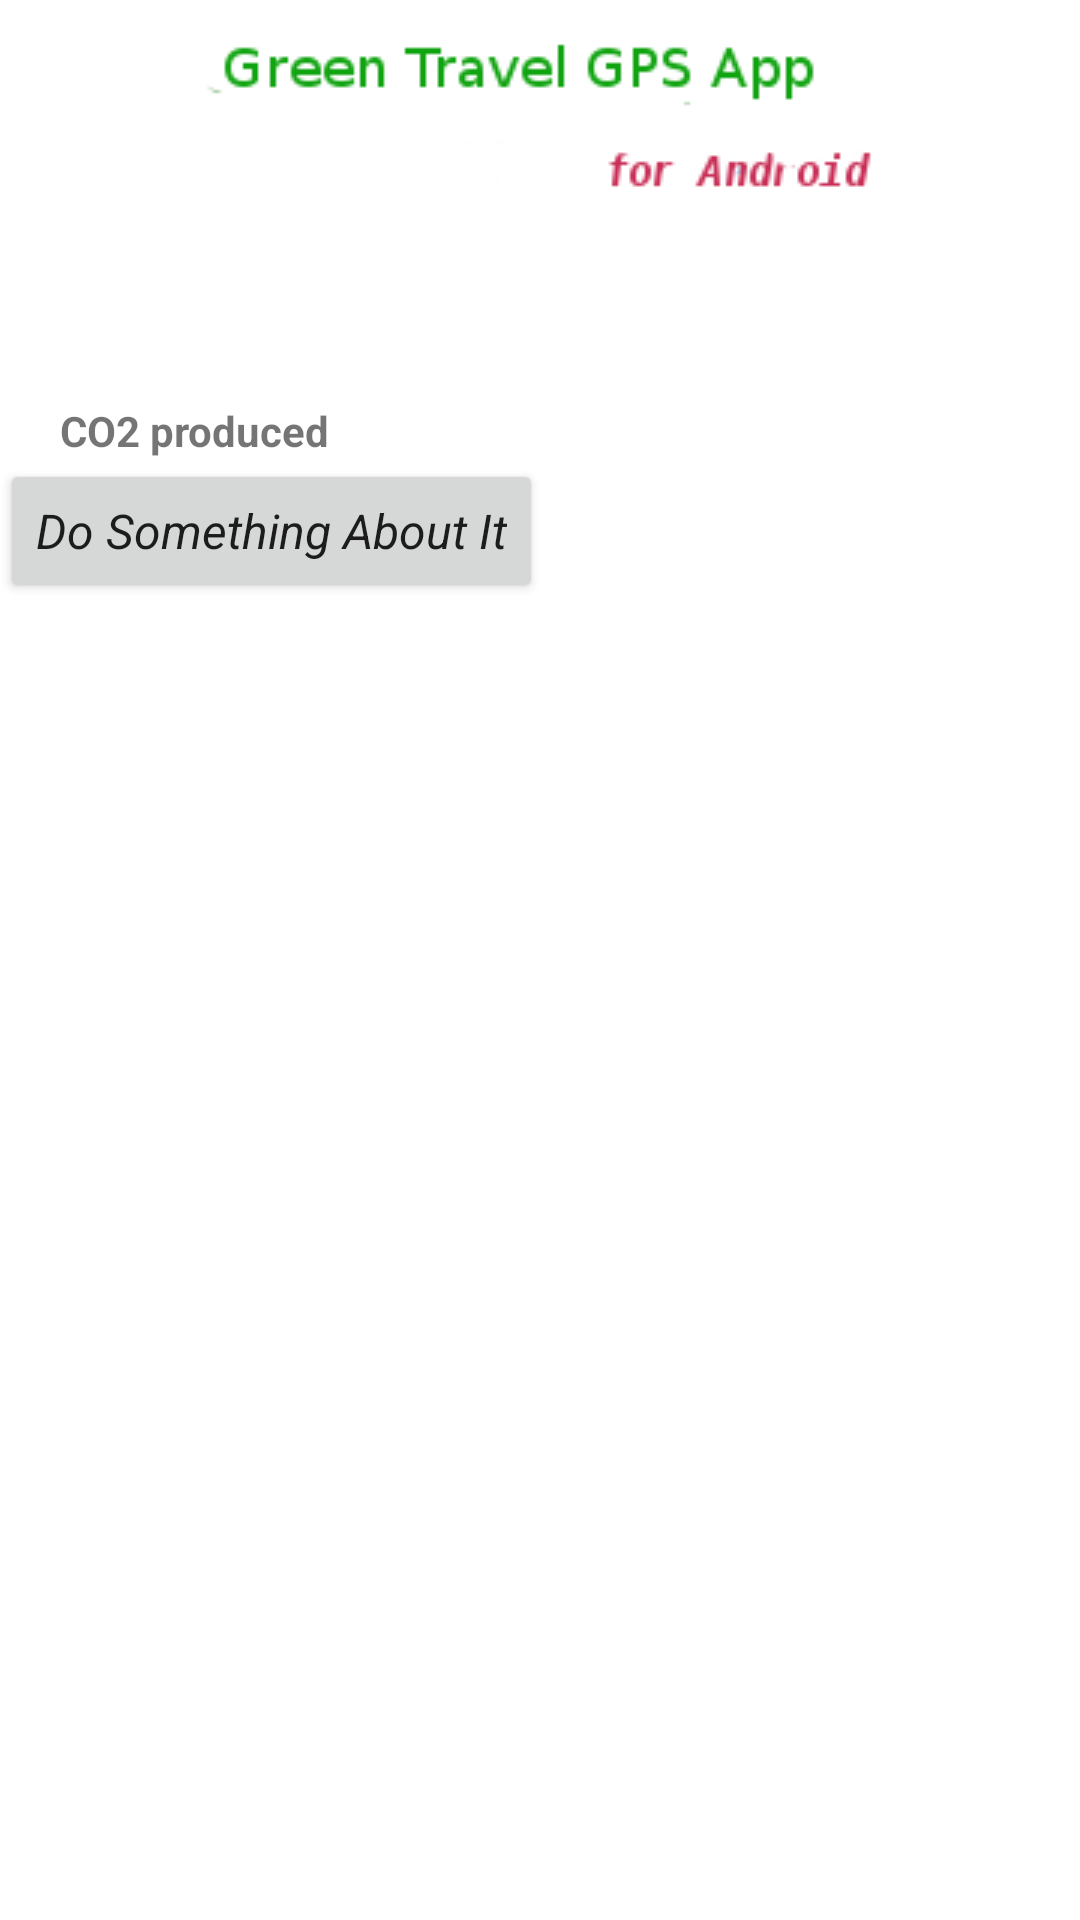

Write the Android layout XML for this screen, with the resource values it uses.
<!-- AndroidManifest.xml: fallback theme Theme.MaterialComponents.DayNight.NoActionBar -->
<!-- res/layout/results.xml -->
<?xml version="1.0" encoding="utf-8"?>
<LinearLayout xmlns:android="http://schemas.android.com/apk/res/android"
	android:id="@+id/results_layout"
	android:orientation="vertical"
	android:layout_width="fill_parent"
	android:layout_height="fill_parent" 
	android:gravity="top"
	android:layout_gravity="left" 
	android:paddingTop="5dip" >
	<ImageView
	     android:layout_gravity="center_horizontal"
	     android:layout_marginTop="2dip"
	     android:layout_marginBottom="2dip"
		 android:src="@drawable/greendriving_for_android"
		 android:scaleType="fitCenter"
		 android:layout_width="378dip"
		 android:layout_height="wrap_content" />
   <TextView android:layout_height="wrap_content" 
   	      android:paddingLeft="70dip"
   	      android:paddingRight="5dip"
          android:text="@+id/TextView01"
          android:id="@+id/TextView01"
          android:layout_width="fill_parent">
    </TextView>
    <LinearLayout
        android:layout_width="fill_parent" android:layout_height="wrap_content"
        android:layout_gravity="center_horizontal" android:gravity="bottom"
        android:orientation="horizontal">
	  <TextView android:text="CO2 produced" android:layout_marginBottom="0dip" android:id="@+id/co2_label" android:layout_width="150dip"  android:layout_weight="0"
		        android:layout_height="wrap_content" android:paddingLeft="20dip" android:layout_gravity="right" android:textStyle="bold" android:paddingTop="30dip"
		        android:paddingBottom="0dip" />
	  <TextView android:layout_marginBottom="0dip" android:id="@+id/co2" android:layout_width="wrap_content" 
	            android:layout_weight="0"
		        android:layout_height="wrap_content" android:paddingLeft="8dip" android:layout_gravity="left" android:textStyle="bold" android:paddingTop="30dip"
		        android:paddingBottom="0dip" />
	</LinearLayout>
      <LinearLayout
        android:layout_width="wrap_content" android:layout_height="wrap_content"
        android:layout_gravity="center_vertical" android:gravity="bottom"
        android:orientation="horizontal">
     <Button android:id="@+id/doStuff" style="@style/ActionButton"
             android:text="Do Something About It" />
    </LinearLayout>
</LinearLayout>
<!-- resources referenced by this layout -->
<resources>
  <!-- drawable greendriving_for_android: png bitmap (drawable, 3251 bytes) -->
  <style name="ActionButton">
          <item name="android:layout_width">wrap_content</item>
          <item name="android:layout_height">wrap_content</item>
          <item name="android:textAppearance">@style/TextAppearance.ActionButton</item>
      </style>
  <style name="TextAppearance.ActionButton">
          <item name="android:textStyle">italic</item>
      </style>
</resources>
